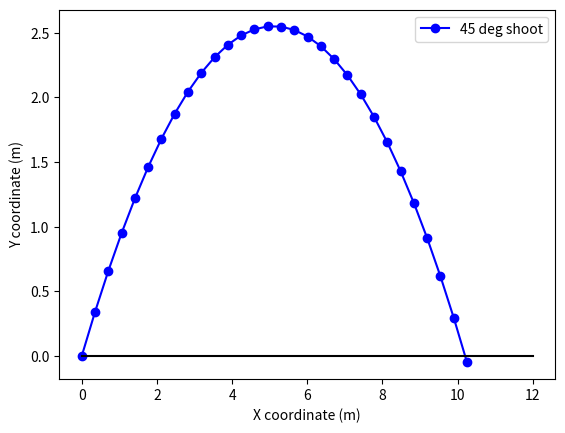

Generate this figure with matplotlib:
from math import sin, cos, radians
from matplotlib import pyplot as plt
import matplotlib.animation as animation


class Cannon:

    """
    x0 and y0 are initial coordinates of the cannon
    v is the initial velocity
    angle is the angle of shooting in degrees
    """

    def __init__(self, x0, y0, v, angle):
        # current x and y coordinates of the missile
        self.x    = x0
        self.y    = y0
        # current value of velocity components
        self.vx  = v*cos(radians(angle))
        self.vy  = v*sin(radians(angle))

        # acceleration by x and y axes
        self.ax   = 0
        self.ay   = -9.8
        # start time
        self.time = 0

        # these list will contain discrete set of missile coordinates
        self.xarr = [self.x]
        self.yarr = [self.y]

    def updateVx(self, dt):
        self.vx = self.vx + self.ax*dt
        return self.vx

    def updateVy(self, dt):
        self.vy = self.vy + self.ay*dt
        return self.vy

    def updateX(self, dt):
        self.x = self.x + 0.5*(self.vx + self.updateVx(dt))*dt
        return self.x

    def updateY(self, dt):
        self.y = self.y + 0.5*(self.vy + self.updateVy(dt))*dt
        return self.y

    def step(self, dt):
        self.xarr.append(self.updateX(dt))
        self.yarr.append(self.updateY(dt))
        self.time = self.time + dt

def makeShoot(x0, y0, velocity, angle):
    """
    Returns a tuple with sequential pairs of x and y coordinates
    """
    cannon = Cannon(x0, y0, velocity, angle)
    dt = 0.05 # time step
    t = 0 # initial time
    cannon.step(dt)

    ###### THE  INTEGRATION ######
    while cannon.y >= 0:
        cannon.step(dt)
        t = t + dt
    ##############################

    return (cannon.xarr, cannon.yarr)




def main():
    
    x0 = 0
    y0 = 0
    velocity = 10
    x45, y45 = makeShoot(x0, y0, velocity, 45)
    # x30, y30 = makeShoot(x0, y0, velocity, 30)
    # x60, y60 = makeShoot(x0, y0, velocity, 60)
    # plt.plot(x45, y45, 'bo-', x30, y30, 'ro-', x60, y60, 'ko-',
    #     [0, 12], [0, 0], 'k-' # ground
    #     )
    plt.plot(x45, y45, 'bo-', 
        [0, 12], [0, 0], 'k-' # ground
        )
    # plt.legend(['45 deg shoot', '30 deg shoot', '60 deg shoot'])
    plt.legend(['45 deg shoot'])
    plt.xlabel('X coordinate (m)')
    plt.ylabel('Y coordinate (m)')
    plt.show()
    



if __name__ == '__main__':
    main()